Run: headless pygame with SDL's dummy video driver; simulated clock (each Clock.tick advances the game by its frame time, no real sleeping); random seed 0; keys injected as events and as key.get_pressed() state; no mouse input.
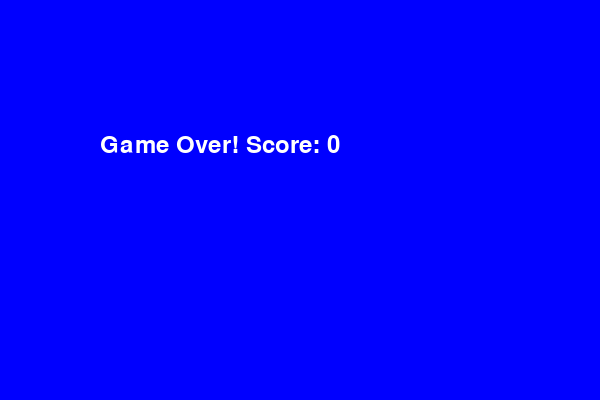
Frame 1 of 1 · flips 1–60 · no input (game ended)

The pygame program that drew these frames:

import pygame, sys, random, time

pygame.init()

# Create Colors
WHITE = (255, 255, 255)
BLACK = (0, 0, 0)
GREEN = (0, 255, 0)
RED   = (255, 0, 0)
BLUE  = (0, 0, 255)


# Game Window Dimensions and Settings
SCREEN_WIDTH = 600
SCREEN_HEIGHT = 400
# Each block (snake segment and food) is a square of BLOCK_SIZE x BLOCK_SIZE pixels.
BLOCK_SIZE = 20

# Create game window
screen = pygame.display.set_mode((SCREEN_WIDTH, SCREEN_HEIGHT))
pygame.display.set_caption("Snake Game")

# Clock to control game speed
clock = pygame.time.Clock()

# Fonts for displaying score, level, and messages
font = pygame.font.SysFont(None, 35)

def draw_text(text, color, x, y):
    """Utility function to render and draw text on the screen."""
    text_surface = font.render(text, True, color)
    screen.blit(text_surface, (x, y))

def generate_food(snake_body):
    """
    Generate a random food position ensuring:
    1. The food is not placed on the outer wall.
    2. The food does not appear on any part of the snake's body.
    """
    valid_position = False
    while not valid_position:
        # Ensure food does not fall on the wall by choosing coordinates with a margin.
        food_x = random.randint(1, (SCREEN_WIDTH - BLOCK_SIZE*2) // BLOCK_SIZE) * BLOCK_SIZE
        food_y = random.randint(1, (SCREEN_HEIGHT - BLOCK_SIZE*2) // BLOCK_SIZE) * BLOCK_SIZE
        # Shift the food so it is not flush with the wall.
        food_x += BLOCK_SIZE
        food_y += BLOCK_SIZE
        # Check that the generated position is not on the snake's body.
        if [food_x, food_y] not in snake_body:
            valid_position = True
    return food_x, food_y


# Initialize Snake Variables (Aligned to Grid)
# ------------------------------
# Starting position for the snake's head is now aligned (multiples of BLOCK_SIZE).
snake_head = [100, 40]  # 100 and 40 are both multiples of 20
# Initial snake body consisting of 3 segments.
snake_body = [
    [100, 40],
    [80, 40],
    [60, 40]
]

# Initial movement direction. Valid directions: 'RIGHT', 'LEFT', 'UP', 'DOWN'
direction = "RIGHT"
change_to = direction


# Initialize Food, Score, Level, and Speed
food_x, food_y = generate_food(snake_body)
score = 0
level = 1
# Base speed (frames per second). This will increase as the level increases.
base_speed = 3

# Main Game Loop
game_over = False
while not game_over:
    # Process Events
    for event in pygame.event.get():
        if event.type == pygame.QUIT:
            pygame.quit()
            sys.exit()
        # Check for keystrokes to change the snake's direction.
        if event.type == pygame.KEYDOWN:
            if event.key == pygame.K_LEFT and direction != "RIGHT":
                change_to = "LEFT"
            elif event.key == pygame.K_RIGHT and direction != "LEFT":
                change_to = "RIGHT"
            elif event.key == pygame.K_UP and direction != "DOWN":
                change_to = "UP"
            elif event.key == pygame.K_DOWN and direction != "UP":
                change_to = "DOWN"

    # Update the direction of movement.
    direction = change_to

    # Update Snake's Head Position Based on the Direction
    if direction == "RIGHT":
        snake_head[0] += BLOCK_SIZE
    elif direction == "LEFT":
        snake_head[0] -= BLOCK_SIZE
    elif direction == "UP":
        snake_head[1] -= BLOCK_SIZE
    elif direction == "DOWN":
        snake_head[1] += BLOCK_SIZE

    # Insert the new head position into the snake body list.
    snake_body.insert(0, list(snake_head))

    # Check if Snake has Eaten the Food
    if snake_head[0] == food_x and snake_head[1] == food_y:
        score += 1  # Increase score by 1
        # Increase level for every 3 foods eaten.
        if score % 3 == 0:
            level += 1
        # Generate a new food position ensuring it does not conflict with the snake or walls.
        food_x, food_y = generate_food(snake_body)
    else:
        # Remove the tail segment if food not eaten (this moves the snake forward).
        snake_body.pop()

    # Border Collision: Check if the snake hits the wall.
    if (snake_head[0] < 0 or snake_head[0] >= SCREEN_WIDTH or
        snake_head[1] < 0 or snake_head[1] >= SCREEN_HEIGHT):
        game_over = True

    # Self Collision: Check if the snake collides with its own body.
    for segment in snake_body[1:]:
        if snake_head[0] == segment[0] and snake_head[1] == segment[1]:
            game_over = True

    # Drawing Everything on the Screen
    screen.fill(BLACK)  # Clear the screen with a black background.

    # Draw the food as a red block.
    pygame.draw.rect(screen, RED, pygame.Rect(food_x, food_y, BLOCK_SIZE, BLOCK_SIZE))
    
    # Draw each segment of the snake as a green block.
    for segment in snake_body:
        pygame.draw.rect(screen, GREEN, pygame.Rect(segment[0], segment[1], BLOCK_SIZE, BLOCK_SIZE))

    # Draw the score (top left) and level (top right) counters.
    draw_text("Score: " + str(score), WHITE, 10, 10)
    draw_text("Level: " + str(level), WHITE, SCREEN_WIDTH - 150, 10)

    # Update the display
    pygame.display.update()

    # Control Game Speed: Increase speed as level increases.
    clock.tick(base_speed + (level - 1) * 2)

# Game Over: Display a Game Over Message
screen.fill(BLUE)
draw_text("Game Over! Score: " + str(score), WHITE, SCREEN_WIDTH / 6, SCREEN_HEIGHT / 3)
pygame.display.update()
time.sleep(2)
pygame.quit()
sys.exit()
